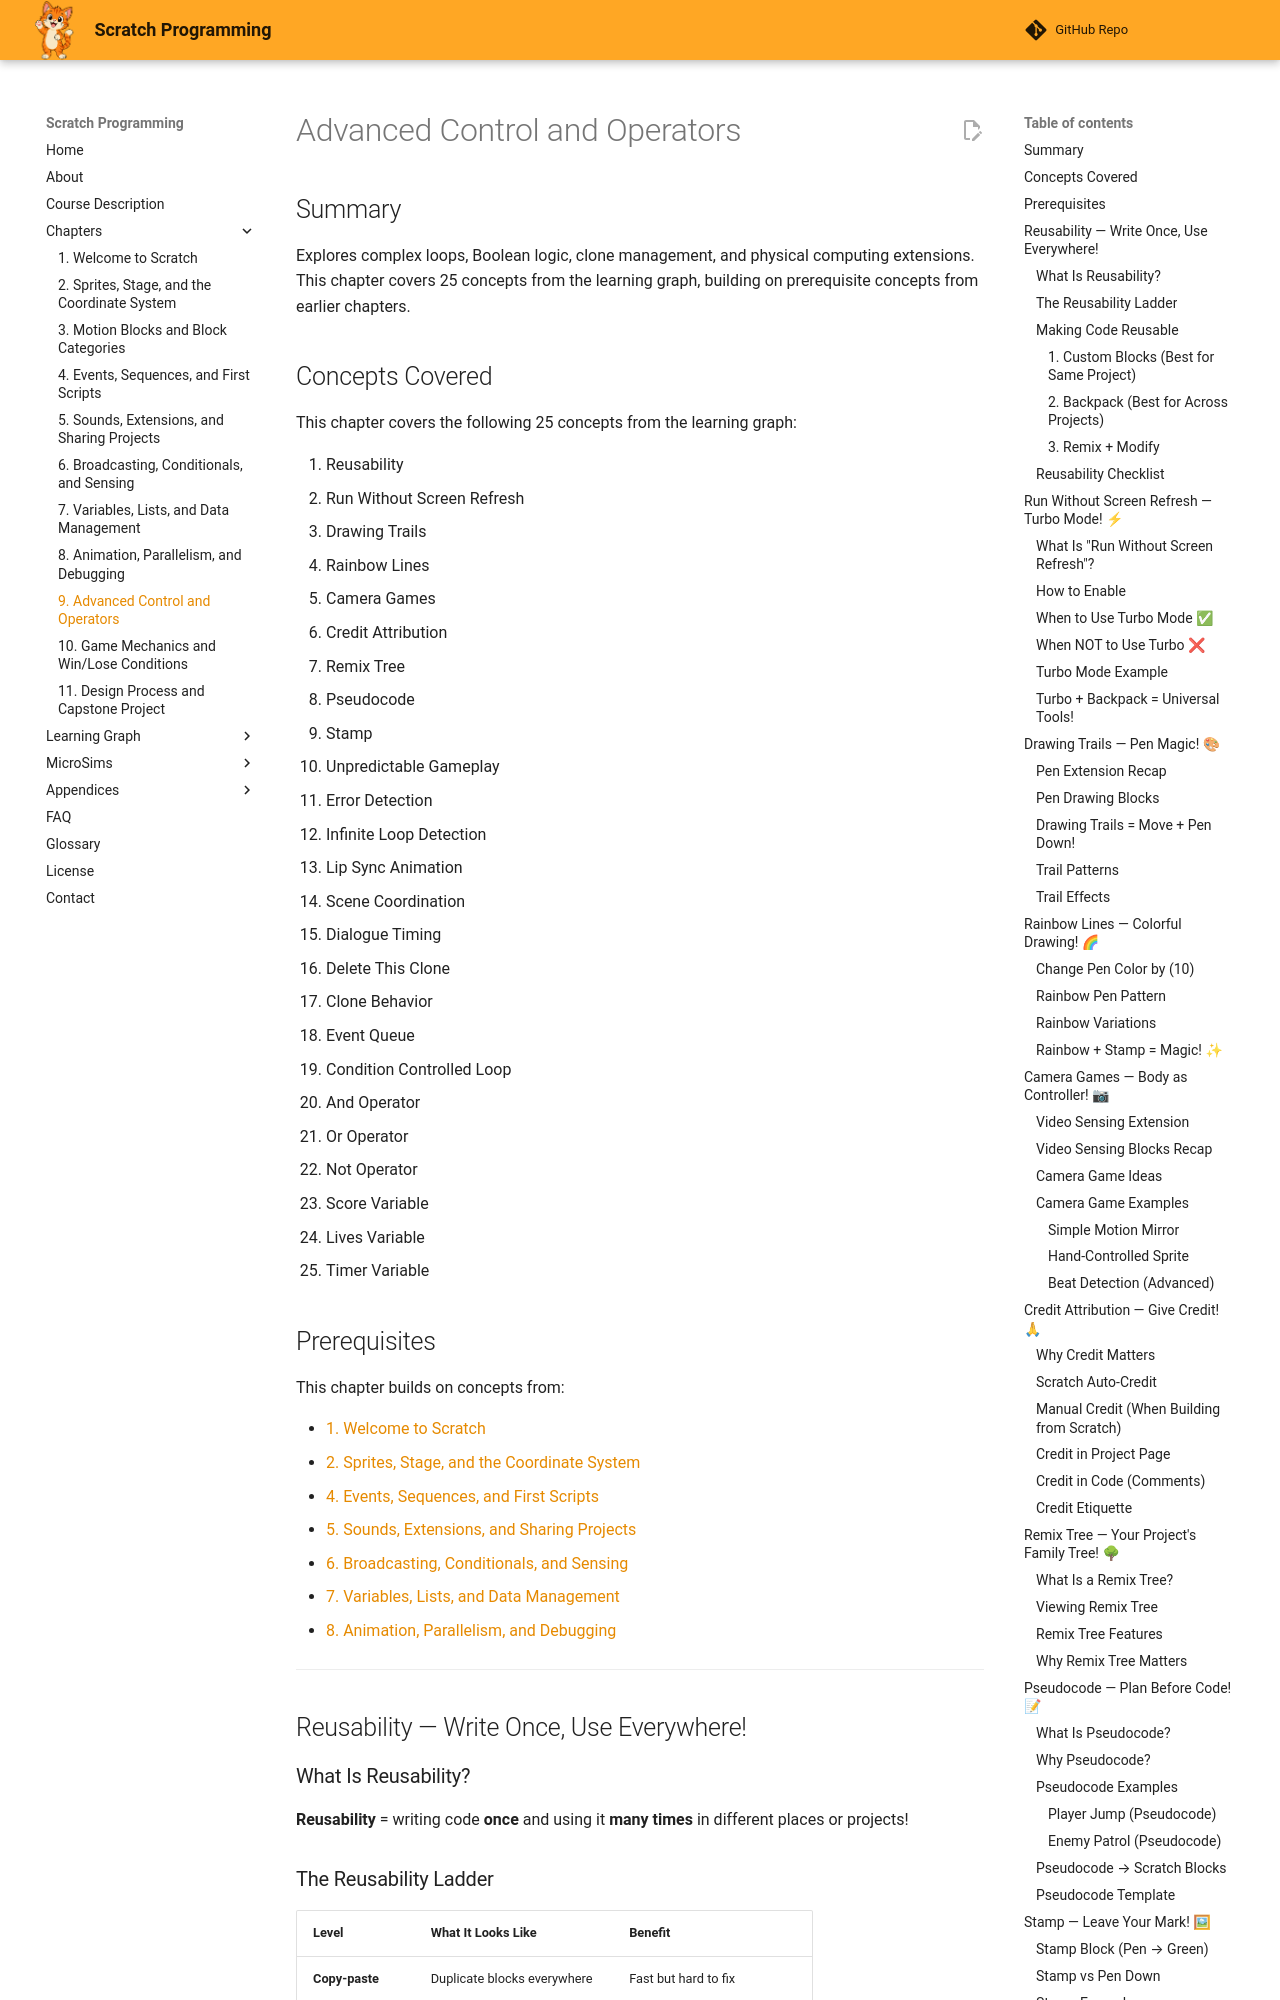

repository: dmccreary/scratch-textbook · page: chapters/09-advanced-control-operators/index.html · generator: mkdocs

---
title: Advanced Control and Operators
description: Explores complex loops, Boolean logic, clone management, and physical computing extensions for young learners
generated_by: claude skill chapter-content-generator
date: 2026-06-10 10:00:00
version: 0.08
---

# Advanced Control and Operators

## Summary

Explores complex loops, Boolean logic, clone management, and physical computing extensions. This chapter covers 25 concepts from the learning graph, building on prerequisite concepts from earlier chapters.

## Concepts Covered

This chapter covers the following 25 concepts from the learning graph:

1. Reusability
2. Run Without Screen Refresh
3. Drawing Trails
4. Rainbow Lines
5. Camera Games
6. Credit Attribution
7. Remix Tree
8. Pseudocode
9. Stamp
10. Unpredictable Gameplay
11. Error Detection
12. Infinite Loop Detection
13. Lip Sync Animation
14. Scene Coordination
15. Dialogue Timing
16. Delete This Clone
17. Clone Behavior
18. Event Queue
19. Condition Controlled Loop
20. And Operator
21. Or Operator
22. Not Operator
23. Score Variable
24. Lives Variable
25. Timer Variable

## Prerequisites

This chapter builds on concepts from:

- [1. Welcome to Scratch](../01-welcome-to-scratch/index.md)
- [2. Sprites, Stage, and the Coordinate System](../02-sprites-stage-coordinates/index.md)
- [4. Events, Sequences, and First Scripts](../04-events-sequences-first-scripts/index.md)
- [5. Sounds, Extensions, and Sharing Projects](../05-sounds-extensions-sharing/index.md)
- [6. Broadcasting, Conditionals, and Sensing](../06-broadcasting-conditionals-sensing/index.md)
- [7. Variables, Lists, and Data Management](../07-variables-lists-data/index.md)
- [8. Animation, Parallelism, and Debugging](../08-animation-parallelism-debugging/index.md)

---

## Reusability — Write Once, Use Everywhere!
